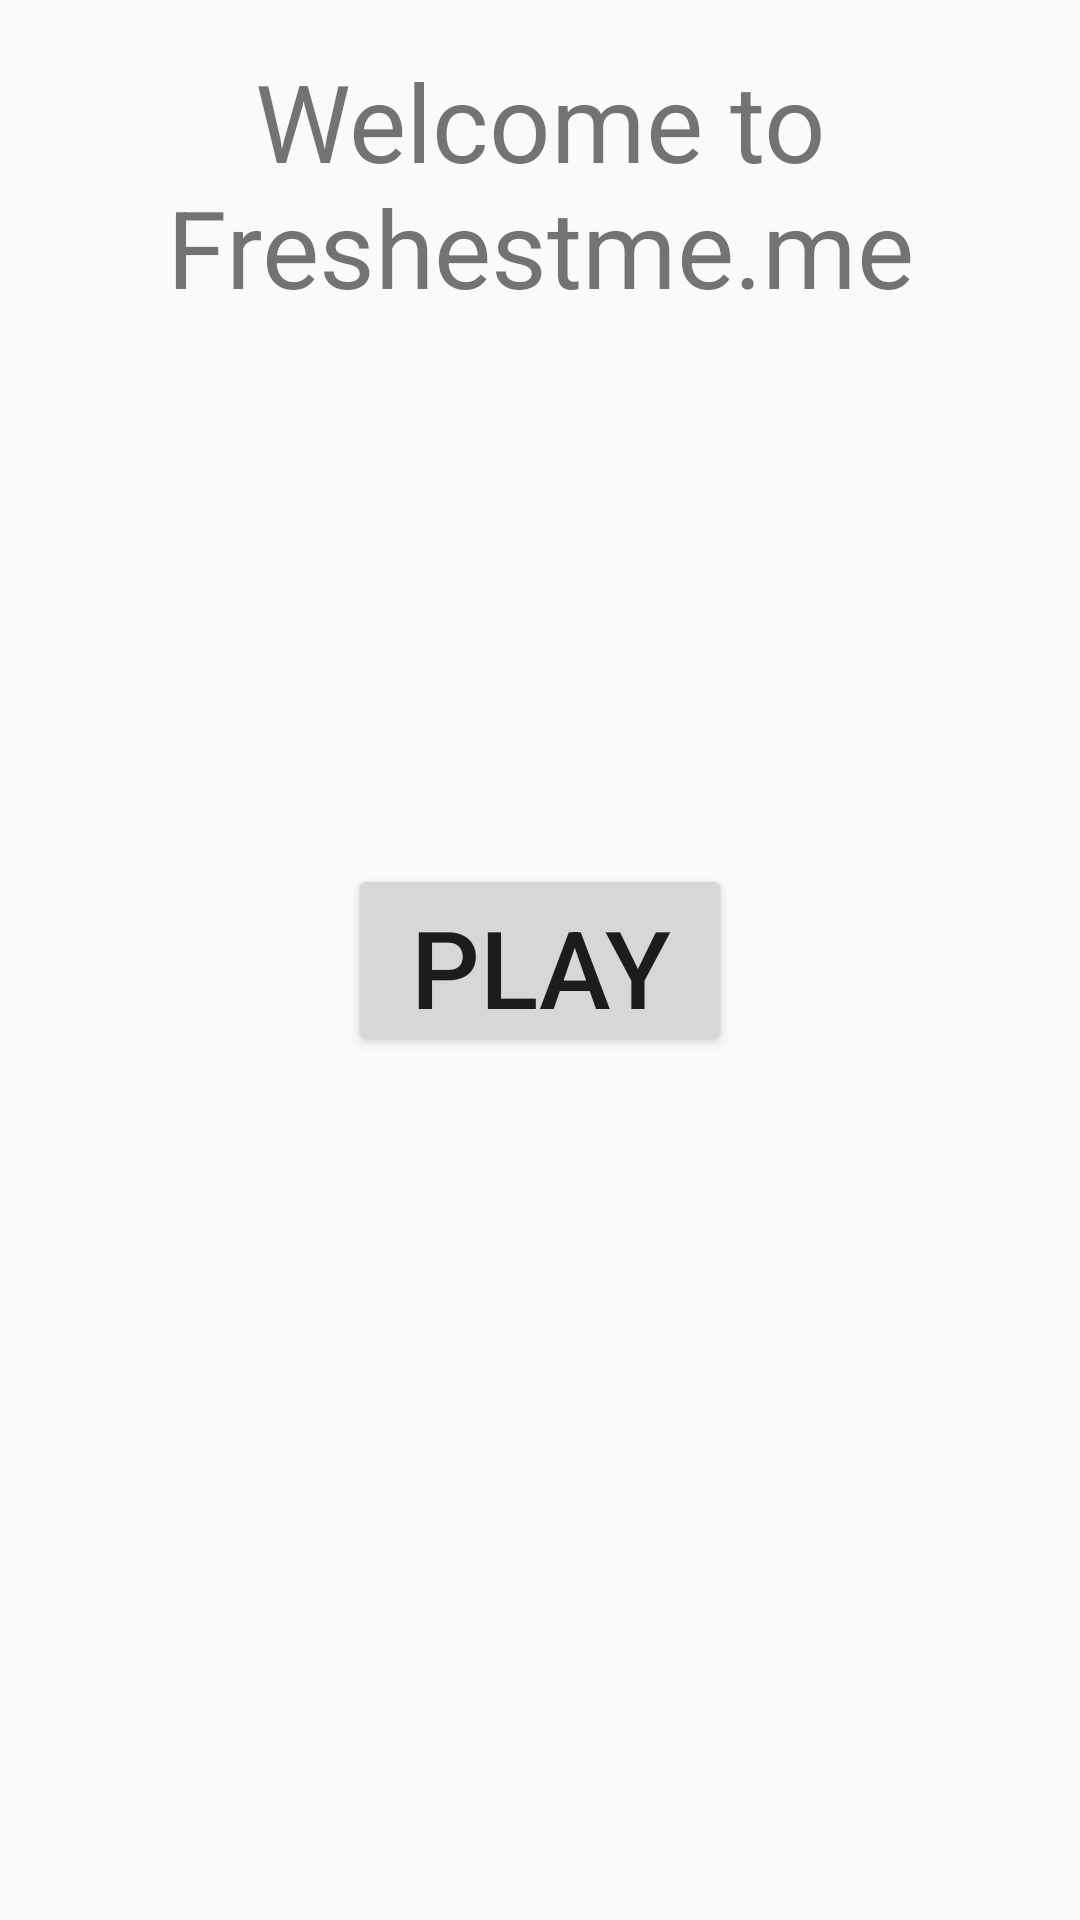

Write the Android layout XML for this screen, with the resource values it uses.
<!-- AndroidManifest.xml: application theme AppTheme -->
<!-- res/layout/fragment_home.xml -->
<FrameLayout xmlns:android="http://schemas.android.com/apk/res/android"
             xmlns:tools="http://schemas.android.com/tools"
             android:layout_width="match_parent"
             android:layout_height="match_parent"
             tools:context="com.hinterlong.kevin.cs126.freshest.fragments.HomeFragment">

    <TextView
        android:layout_width="match_parent"
        android:layout_height="match_parent"
        android:gravity="center_horizontal"
        android:padding="16dp"
        android:text="@string/welcome"
        android:textSize="36sp"/>

    <Button
        android:id="@+id/play_game"
        android:layout_width="128dp"
        android:layout_height="64dp"
        android:textSize="36sp"
        android:layout_gravity="center_horizontal|center_vertical"
        android:text="@string/play_game"/>

</FrameLayout>
<!-- resources referenced by this layout -->
<resources>
  <string name="play_game">Play Game</string>
  <string name="welcome">Welcome to Freshestme.me</string>
  <style name="AppTheme" parent="Theme.AppCompat.Light.DarkActionBar">
          
          <item name="colorPrimary">@color/colorPrimary</item>
          <item name="colorPrimaryDark">@color/colorPrimaryDark</item>
          <item name="colorAccent">@color/colorAccent</item>
      </style>
  <color name="colorPrimary">#212121</color>
  <color name="colorPrimaryDark">#000000</color>
  <color name="colorAccent">#ff40ff</color>
</resources>
